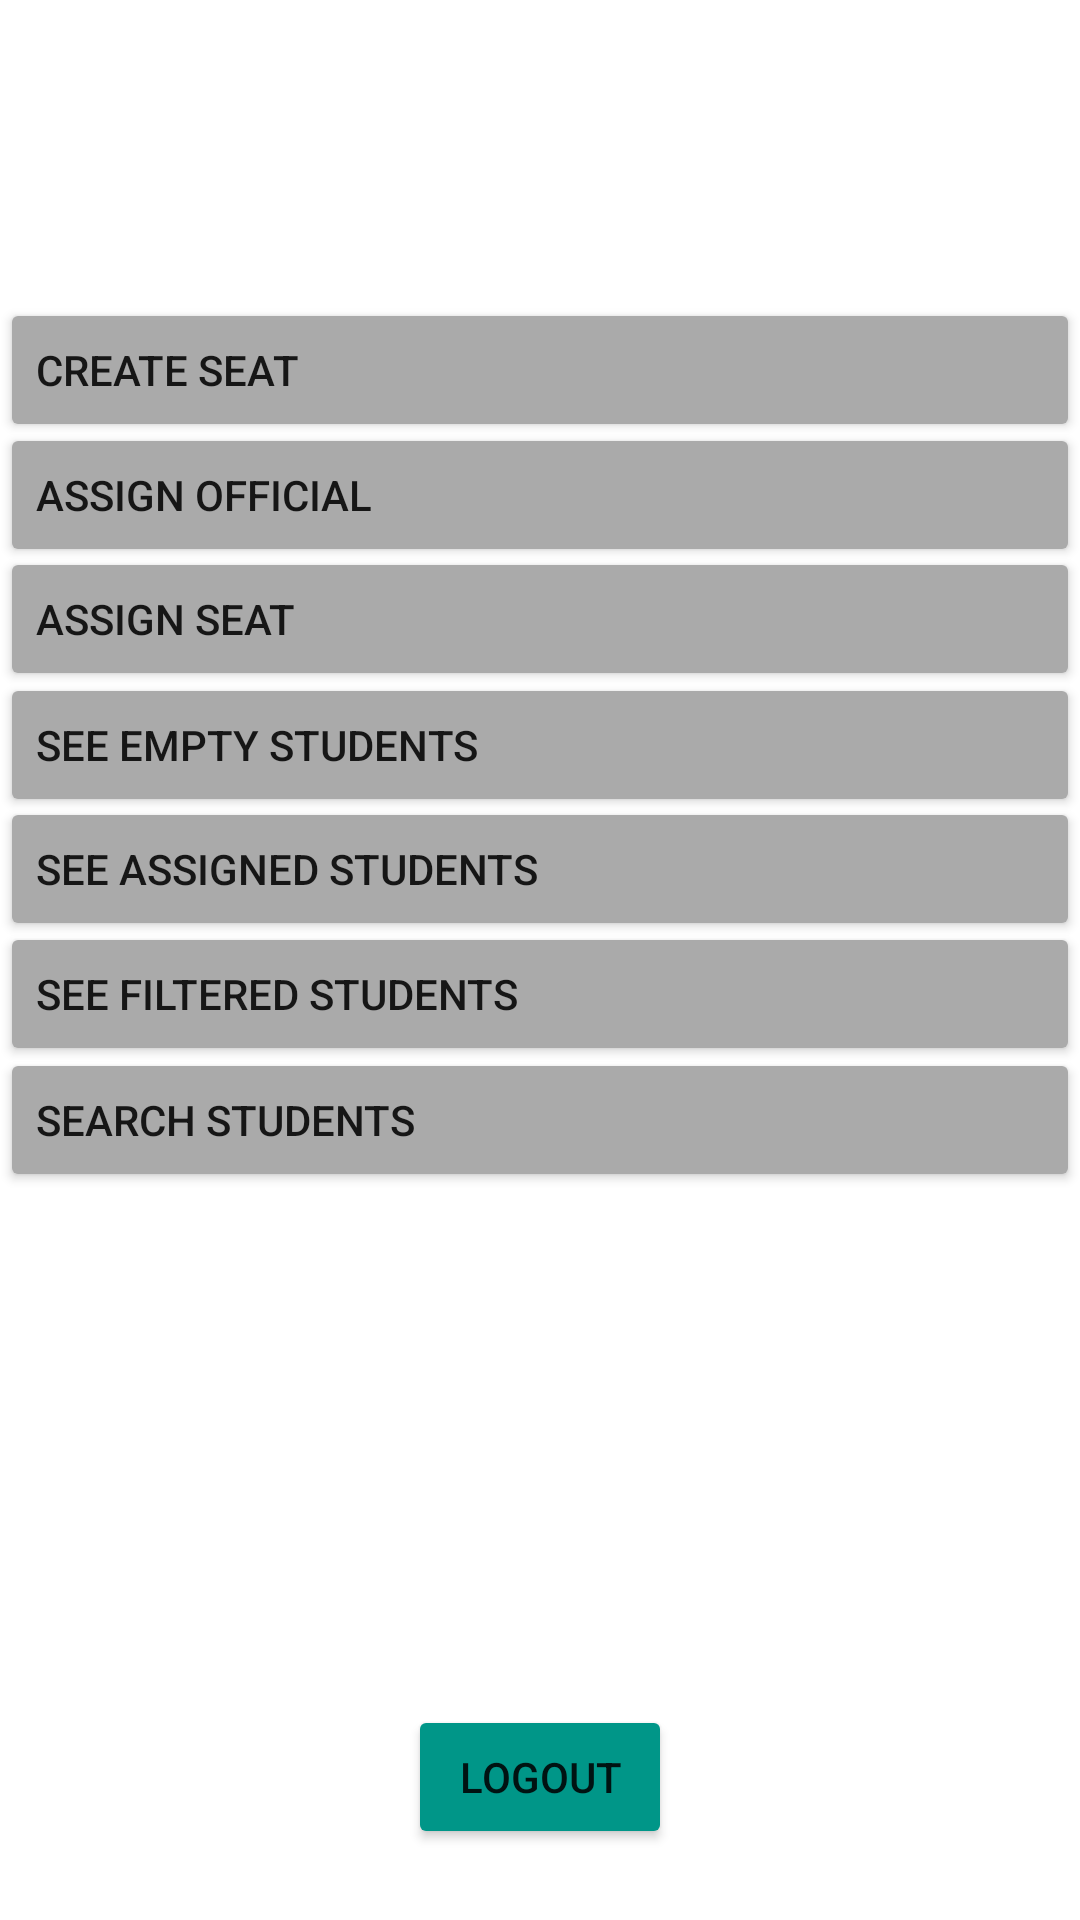

Android layout source for this screen:
<!-- AndroidManifest.xml: application theme Theme.P4StuInfoManageforHall -->
<!-- res/layout/activity_hall_admin.xml -->
<?xml version="1.0" encoding="utf-8"?>
<androidx.constraintlayout.widget.ConstraintLayout xmlns:android="http://schemas.android.com/apk/res/android"
    xmlns:app="http://schemas.android.com/apk/res-auto"
    xmlns:tools="http://schemas.android.com/tools"
    android:layout_width="match_parent"
    android:layout_height="match_parent"
    tools:context=".HallAdmin">

    <Button
        android:id="@+id/seatCreateButton"
        android:layout_width="0dp"
        android:layout_height="wrap_content"
        android:backgroundTint="@android:color/darker_gray"
        android:text="Create Seat"
        android:textAlignment="viewStart"
        app:layout_constraintBottom_toBottomOf="parent"
        app:layout_constraintEnd_toEndOf="parent"
        app:layout_constraintStart_toStartOf="parent"
        app:layout_constraintTop_toTopOf="parent"
        app:layout_constraintVertical_bias="0.168" />

    <Button
        android:id="@+id/officialAssignButton"
        android:layout_width="0dp"
        android:layout_height="wrap_content"
        android:backgroundTint="@android:color/darker_gray"
        android:text="Assign Official"
        android:textAlignment="viewStart"
        app:layout_constraintBottom_toBottomOf="parent"
        app:layout_constraintEnd_toEndOf="parent"
        app:layout_constraintHorizontal_bias="0.0"
        app:layout_constraintStart_toStartOf="parent"
        app:layout_constraintTop_toTopOf="parent"
        app:layout_constraintVertical_bias="0.238" />

    <Button
        android:id="@+id/seatAssignButton"
        android:layout_width="0dp"
        android:layout_height="wrap_content"
        android:backgroundTint="@android:color/darker_gray"
        android:text="Assign Seat"
        android:textAlignment="viewStart"
        app:layout_constraintBottom_toBottomOf="parent"
        app:layout_constraintEnd_toEndOf="parent"
        app:layout_constraintHorizontal_bias="0.0"
        app:layout_constraintStart_toStartOf="parent"
        app:layout_constraintTop_toTopOf="parent"
        app:layout_constraintVertical_bias="0.308" />

    <Button
        android:id="@+id/logoutButtonAdmin"
        android:layout_width="wrap_content"
        android:layout_height="wrap_content"
        android:onClick="logoutAdmin"
        android:text="LogOut"
        app:backgroundTint="#009688"
        app:layout_constraintBottom_toBottomOf="parent"
        app:layout_constraintEnd_toEndOf="parent"
        app:layout_constraintStart_toStartOf="parent"
        app:layout_constraintTop_toTopOf="parent"
        app:layout_constraintVertical_bias="0.96" />

    <Button
        android:id="@+id/seeEmptyStudentsButton"
        android:layout_width="0dp"
        android:layout_height="wrap_content"
        android:backgroundTint="@android:color/darker_gray"
        android:text="See Empty Students"
        android:textAlignment="viewStart"
        app:layout_constraintBottom_toBottomOf="parent"
        app:layout_constraintEnd_toEndOf="parent"
        app:layout_constraintHorizontal_bias="0.0"
        app:layout_constraintStart_toStartOf="parent"
        app:layout_constraintTop_toTopOf="parent"
        app:layout_constraintVertical_bias="0.379" />

    <Button
        android:id="@+id/seeAssignedStudentsButton"
        android:layout_width="0dp"
        android:layout_height="wrap_content"
        android:backgroundTint="@android:color/darker_gray"
        android:text="See Assigned Students"
        android:textAlignment="viewStart"
        app:layout_constraintBottom_toBottomOf="parent"
        app:layout_constraintEnd_toEndOf="parent"
        app:layout_constraintHorizontal_bias="0.0"
        app:layout_constraintStart_toStartOf="parent"
        app:layout_constraintTop_toTopOf="parent"
        app:layout_constraintVertical_bias="0.449" />

    <Button
        android:id="@+id/filterStudentListButton"
        android:layout_width="0dp"
        android:layout_height="wrap_content"
        android:backgroundTint="@android:color/darker_gray"
        android:text="See Filtered Students"
        android:textAlignment="viewStart"
        app:layout_constraintBottom_toBottomOf="parent"
        app:layout_constraintEnd_toEndOf="parent"
        app:layout_constraintHorizontal_bias="0.0"
        app:layout_constraintStart_toStartOf="parent"
        app:layout_constraintTop_toTopOf="parent"
        app:layout_constraintVertical_bias="0.519" />

    <Button
        android:id="@+id/searchStudentButton"
        android:layout_width="0dp"
        android:layout_height="wrap_content"
        android:backgroundTint="@android:color/darker_gray"
        android:text="Search Students"
        android:textAlignment="viewStart"
        app:layout_constraintBottom_toBottomOf="parent"
        app:layout_constraintEnd_toEndOf="parent"
        app:layout_constraintHorizontal_bias="0.0"
        app:layout_constraintStart_toStartOf="parent"
        app:layout_constraintTop_toTopOf="parent"
        app:layout_constraintVertical_bias="0.59" />

</androidx.constraintlayout.widget.ConstraintLayout>
<!-- resources referenced by this layout -->
<resources>
  <style name="Theme.P4StuInfoManageforHall" parent="Theme.MaterialComponents.DayNight.DarkActionBar">
          
          <item name="colorPrimary">@color/purple_500</item>
          <item name="colorPrimaryVariant">@color/purple_700</item>
          <item name="colorOnPrimary">@color/white</item>
          
          <item name="colorSecondary">@color/teal_200</item>
          <item name="colorSecondaryVariant">@color/teal_700</item>
          <item name="colorOnSecondary">@color/black</item>
          
          <item name="android:statusBarColor" tools:targetApi="l">?attr/colorPrimaryVariant</item>
          
      </style>
  <!-- not gathered from this repository: default colours our renderer supplied (Android Studio template values) -->
  <color name="purple_500">#FF6200EE</color>
  <color name="purple_700">#FF3700B3</color>
  <color name="teal_200">#FF03DAC5</color>
  <color name="teal_700">#FF018786</color>
  <color name="black">#FF000000</color>
  <color name="white">#FFFFFFFF</color>
</resources>
